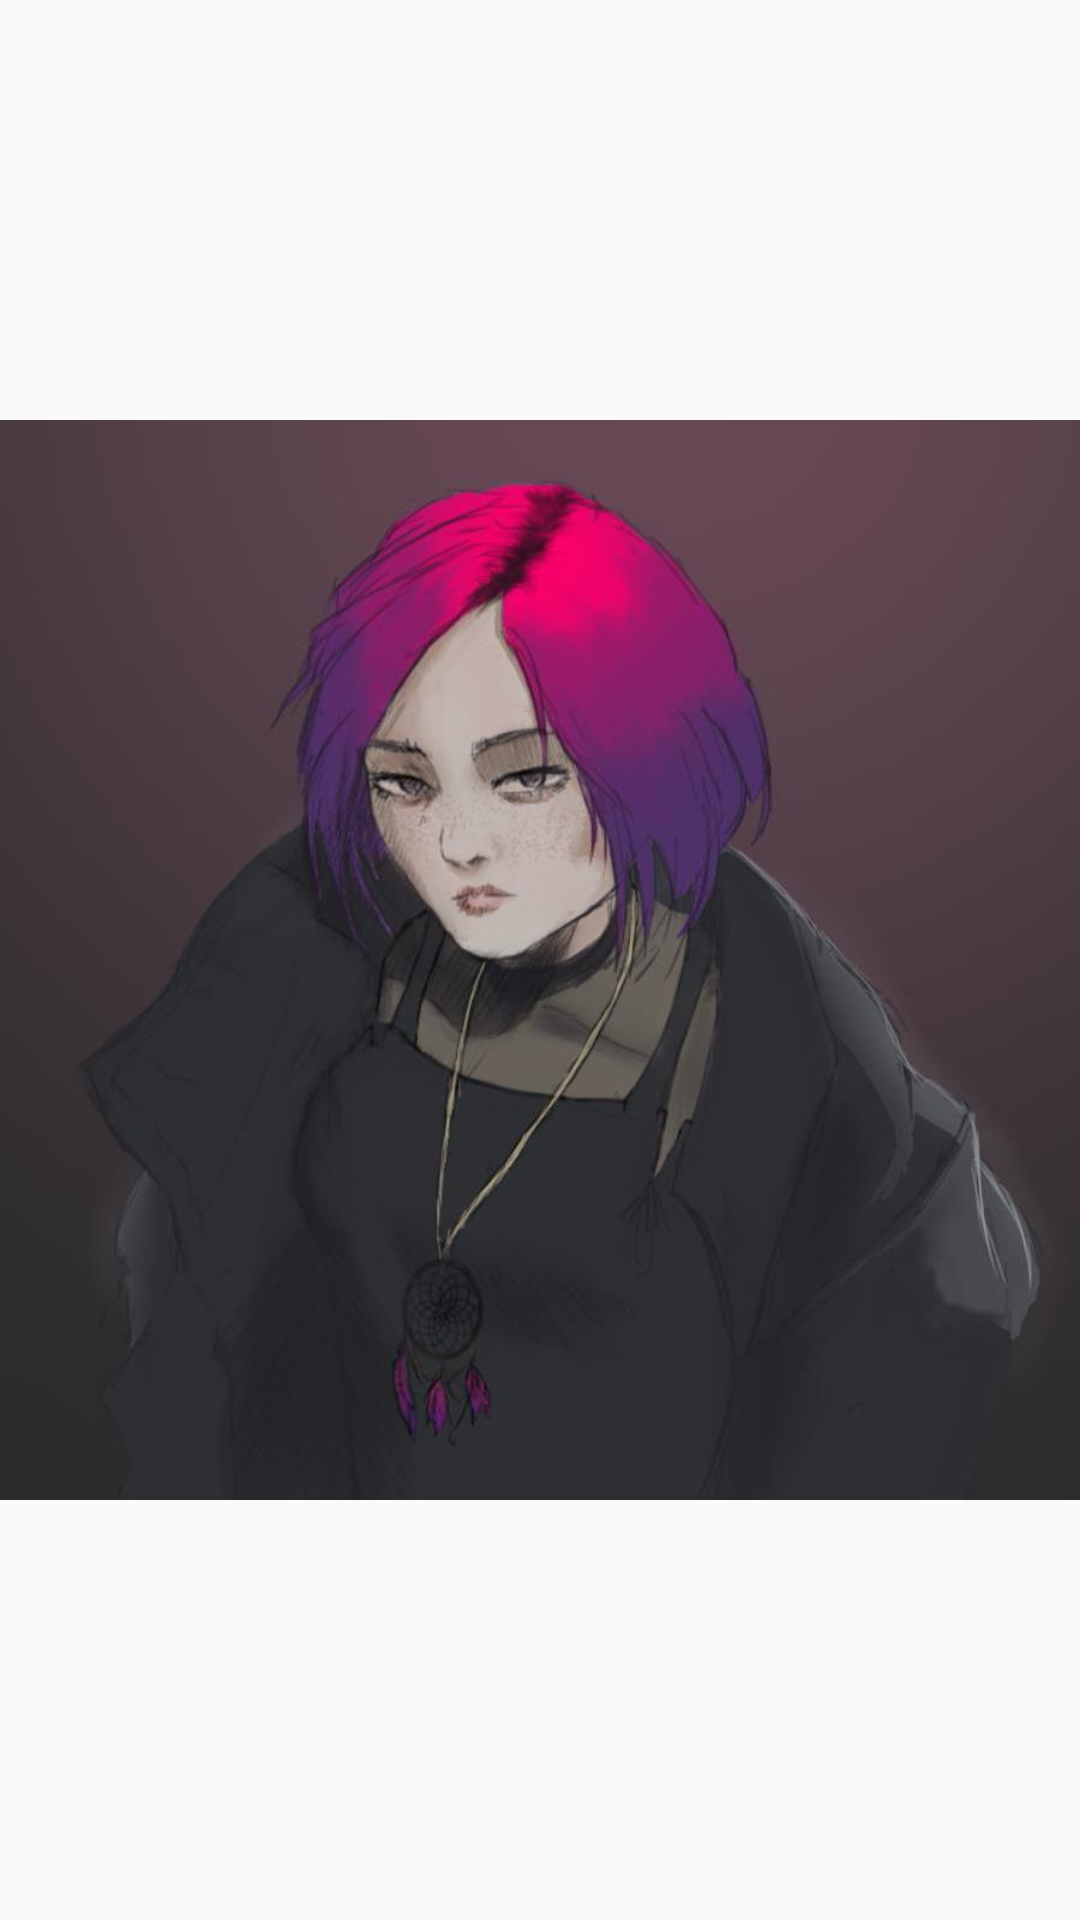

Write the Android layout XML for this screen, with the resource values it uses.
<!-- AndroidManifest.xml: application theme AppTheme -->
<!-- res/layout/drawer_header.xml -->
<?xml version="1.0" encoding="utf-8"?>
<ImageView xmlns:android="http://schemas.android.com/apk/res/android"
    android:layout_width="match_parent"
    android:layout_height="wrap_content"
    android:adjustViewBounds="true"
    android:orientation="vertical"
    android:scaleType="fitCenter"
    android:src="@drawable/test" />
<!-- resources referenced by this layout -->
<resources>
  <!-- drawable test: jpg bitmap (drawable-v24, 36879 bytes) -->
  <style name="AppTheme" parent="Theme.AppCompat.Light.DarkActionBar">
          
          <item name="colorPrimary">@color/colorPrimary</item>
          <item name="colorPrimaryDark">@color/colorPrimaryDark</item>
          <item name="colorAccent">@color/colorAccent</item>
      </style>
  <color name="colorPrimary">#c62828</color>
  <color name="colorPrimaryDark">#8e0000</color>
  <color name="colorAccent">#03DAC5</color>
</resources>
